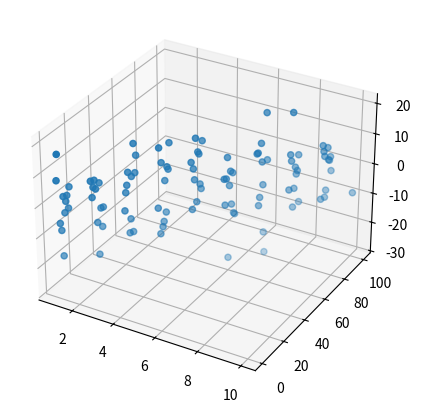

The script that saved this image:
import numpy as np
import matplotlib.pyplot as plt
from mpl_toolkits.mplot3d import Axes3D



q=np.linspace(1,10,100).astype(int)
w=np.linspace(1,100,100)
z=np.ones(100)*np.random.randn(100)*10


fig= plt.figure(figsize=(6, 5))
ax=fig.add_subplot(111,projection="3d")
ax.scatter(q,w,z)
plt.show()
